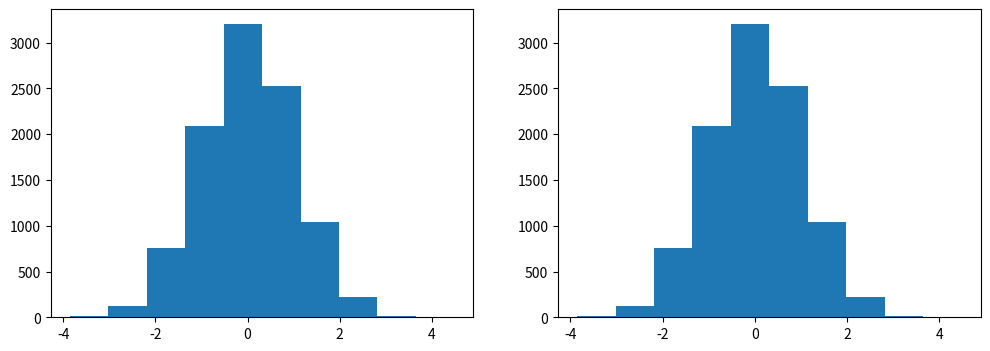

Here is the Python script that generated this plot:
import numpy as np
import matplotlib.pyplot as plt


x = np.random.randn(10000)
counts, bins = np.histogram(x, bins=10)
centers = (bins[:-1] + bins[1:]) / 2

plt.figure(figsize=(12, 4))
plt.subplot(1, 2, 1)
plt.hist(x, bins=10)
plt.subplot(1, 2, 2)
plt.bar(centers, counts, width=bins[1] - bins[0])
plt.show()
